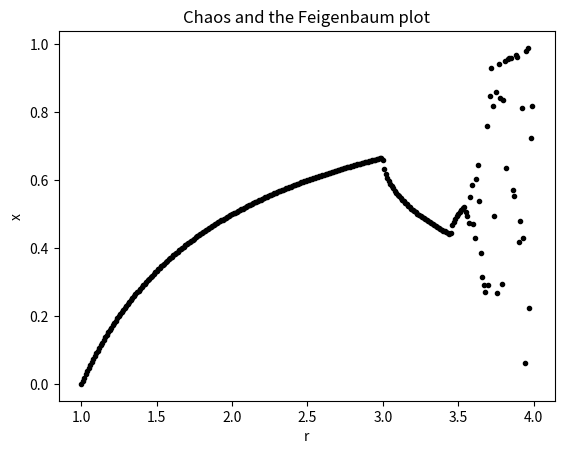

Source code (Python):
import matplotlib.pylab as plt
from numpy import arange

def logistic_map(r,x=0.5,n=1000):
	for i in range(n):
		x = r*x*(1-x)
	return x
	
r = arange(1,4,0.01)
x = logistic_map(r)

plt.plot(r,x,'k.')
plt.xlabel('r')
plt.ylabel('x')
plt.title("Chaos and the Feigenbaum plot")